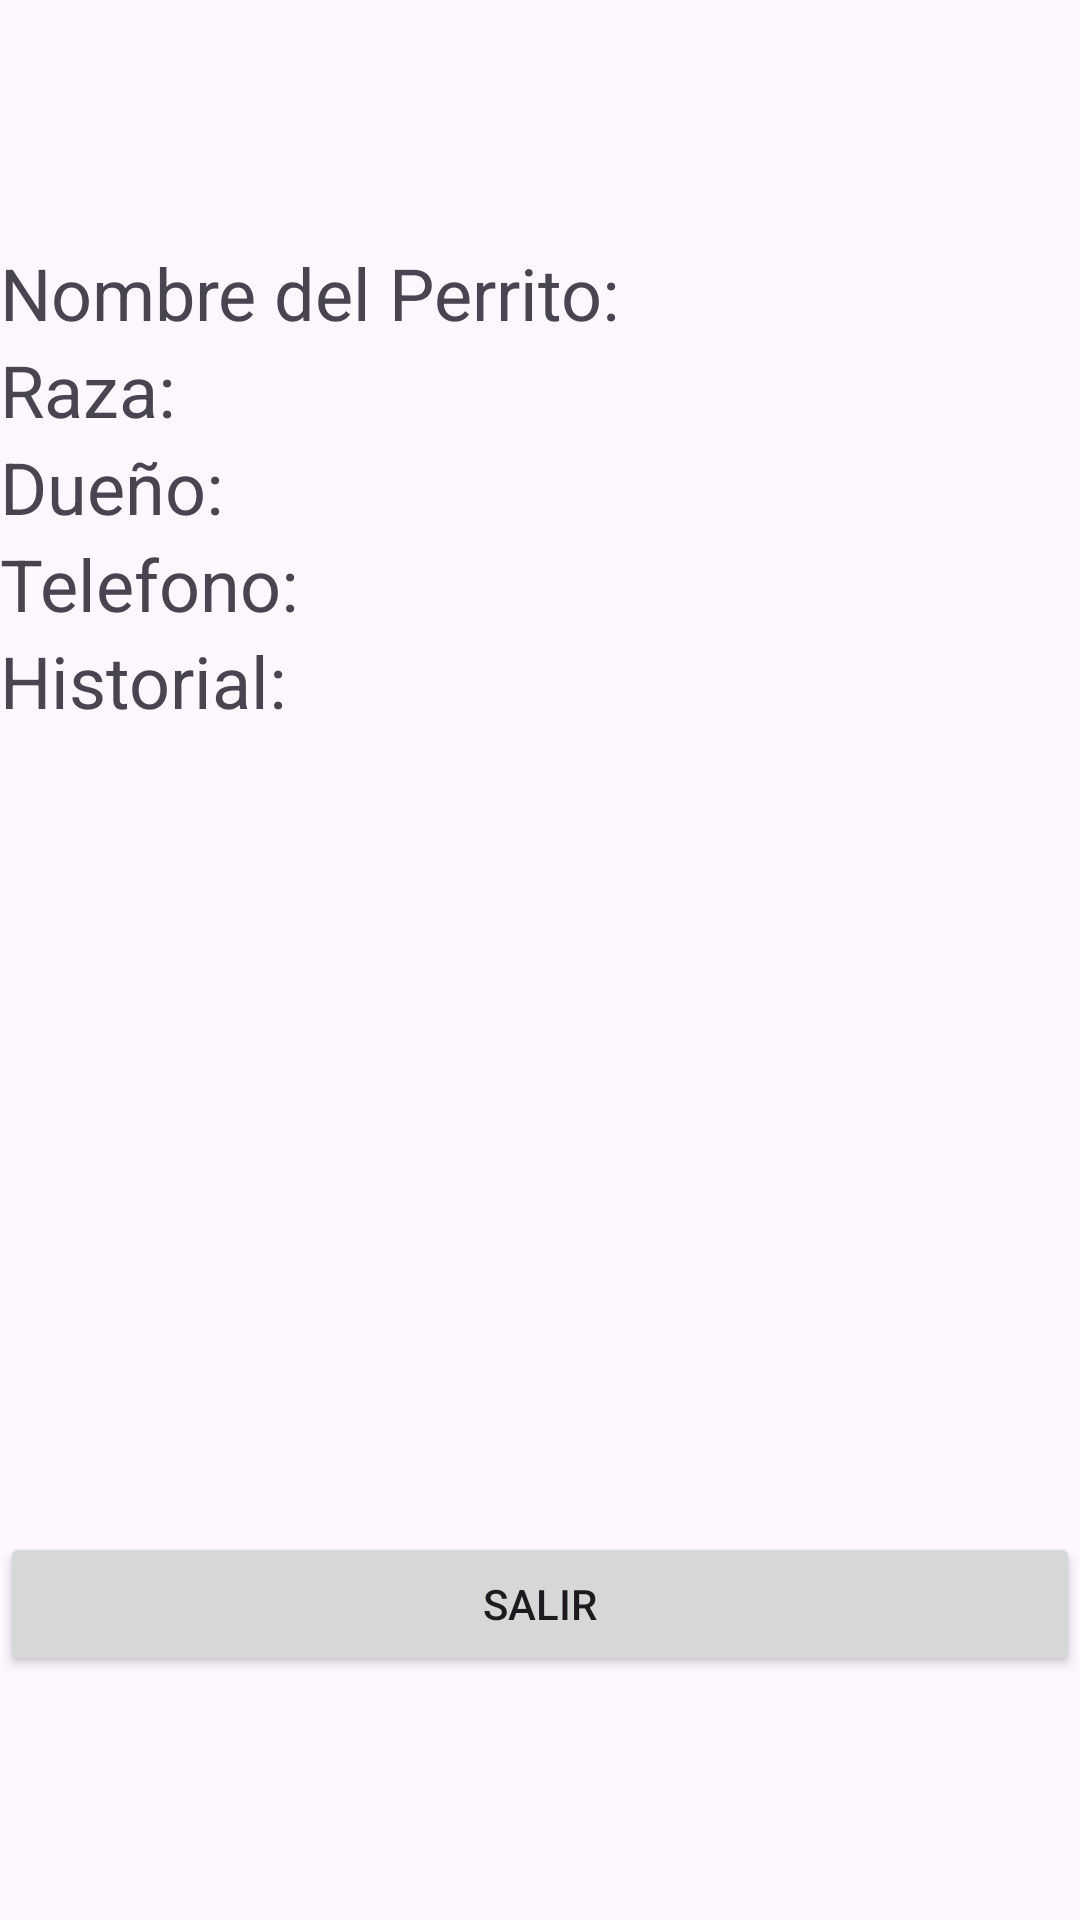

This screen was rendered from an Android layout file. Write that file and the resources it references.
<!-- AndroidManifest.xml: application theme Theme.TemucoVet -->
<!-- res/layout/vista.xml -->
<?xml version="1.0" encoding="utf-8"?>
<LinearLayout xmlns:android="http://schemas.android.com/apk/res/android"
    android:layout_width="match_parent"
    android:layout_height="match_parent"
    android:orientation="vertical"
    android:gravity="center">

    <TextView
        android:id="@+id/nombreperro"
        android:layout_width="match_parent"
        android:layout_height="wrap_content"
        android:text="Nombre del Perrito:"
        android:textSize="24sp"/>
    <TextView
        android:id="@+id/razaperro"
        android:layout_width="match_parent"
        android:layout_height="wrap_content"
        android:text="Raza:"
        android:textSize="24sp"/>
    <TextView
        android:id="@+id/nombredueno"
        android:layout_width="match_parent"
        android:layout_height="wrap_content"
        android:text="Dueño:"
        android:textSize="24sp"/>
    <TextView
        android:id="@+id/telefono"
        android:layout_width="match_parent"
        android:layout_height="wrap_content"
        android:text="Telefono:"
        android:textSize="24sp"/>
    <TextView
        android:id="@+id/historialclinico"
        android:layout_width="match_parent"
        android:layout_height="300dp"
        android:text="Historial:"
        android:textSize="24sp"/>
    <Button
        android:id="@+id/btn_salir"
        android:layout_width="match_parent"
        android:layout_height="wrap_content"
        android:text="Salir"/>
</LinearLayout>
<!-- resources referenced by this layout -->
<resources>
  <style name="Theme.TemucoVet" parent="Base.Theme.TemucoVet" />
  <style name="Base.Theme.TemucoVet" parent="Theme.Material3.DayNight.NoActionBar">
          
          
      </style>
</resources>
